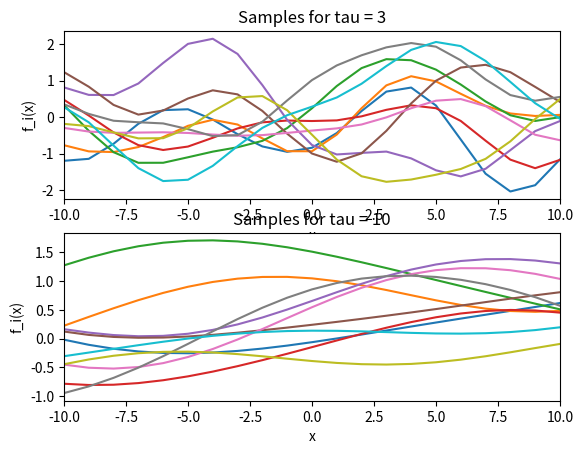
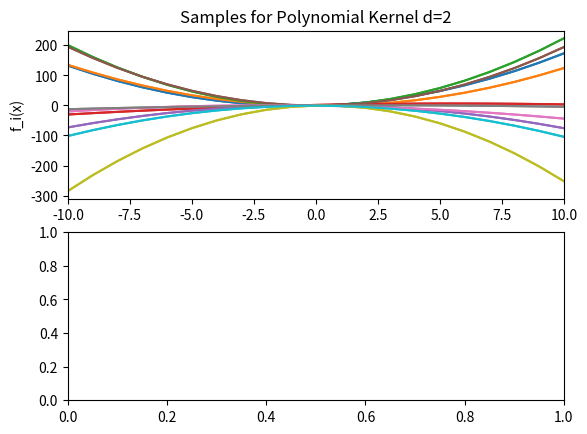

Python code for these plots, in order:

import numpy as np
#import scipy.special.jv 

##KERNELS
def k_polynomial(x, xp, d):
    return (np.dot(x, xp)+1)**d


def k_gaussian(x, xp, sigma):
    return np.exp(-np.sum((x-xp)**2)/(2*(sigma**2)))


def k_tanh(x, xp, kappa, Theta):
    return np.tanh(kappa * np.dot(x, xp) + Theta)

#def k_bessel(x, xp, n, v, sigma):
#    return jv(v, sigma*np.sum((x-xp)**2))/(np.sum((x-xp)**2)**(n*(v+1)))

def kernel_mat(f, x):
    '''
    :param f: kernel function
    :param x: vector of values
    :return: K symmetric matrix
    '''
    n = len(x)
    K = np.zeros((n, n))
    for i in range(0, n):
        for j in range(0, i+1):
            v = f(x[i], x[j])
            K[i, j] = v
            K[j, i] = v
    return K

def sample_functions(m, N, kernel):
    ''' For X={-m,...,1,0,1,...,m}, sample functions based on kernel 
    :param m: +/- X range
    :param N: number of samples 
    :param kernel: kernel function K(x,y)
    '''
    # Sample Functions
    X = np.arange(-m, m+1) 
    K = kernel_mat(kernel, X)
    return X, np.random.multivariate_normal(np.zeros((2*m+1)), K, (N))

def plot_samples(ax, f, title):
    # Plot Results
    for fi in f:
        ax.plot(X, fi)
    ax.set_title(title)
    ax.set_xlabel("x")
    ax.set_ylabel("f_i(x)")
    ax.set_xlim((np.min(X), np.max(X)))

if __name__ == "__main__":
    import matplotlib.pyplot as plt
    m = 10 # +/- range of X
    tau = 2 # tau Gaussian kernel parameter
    N = 10 # Number of samples
    
    X, f0 = sample_functions(m, N, lambda x,y: k_gaussian(x, y, 3))
    X, f1 = sample_functions(m, N, lambda x,y: k_gaussian(x, y, 10))
    X, f2 = sample_functions(m, N, lambda x,y: k_polynomial(x, y, 2))
    #X, f3 = sample_functions(m, N, lambda x,y: k_bessel(x, y, 2,1,1))
    
    # Plot Results
    figg, axg = plt.subplots((2))
    figk, axk = plt.subplots((2))
    plot_samples(axg[0], f0, "Samples for tau = 3")
    plot_samples(axg[1], f1, "Samples for tau = 10")
    
    plot_samples(axk[0], f2, "Samples for Polynomial Kernel d=2")
    plot_samples(axk[0], f2, "Samples for Polynomial Kernel d=2")

    plt.show()

